Run: headless pygame with SDL's dummy video driver; simulated clock (each Clock.tick advances the game by its frame time, no real sleeping); random seed 0; keys injected as events and as key.get_pressed() state; no mouse input.
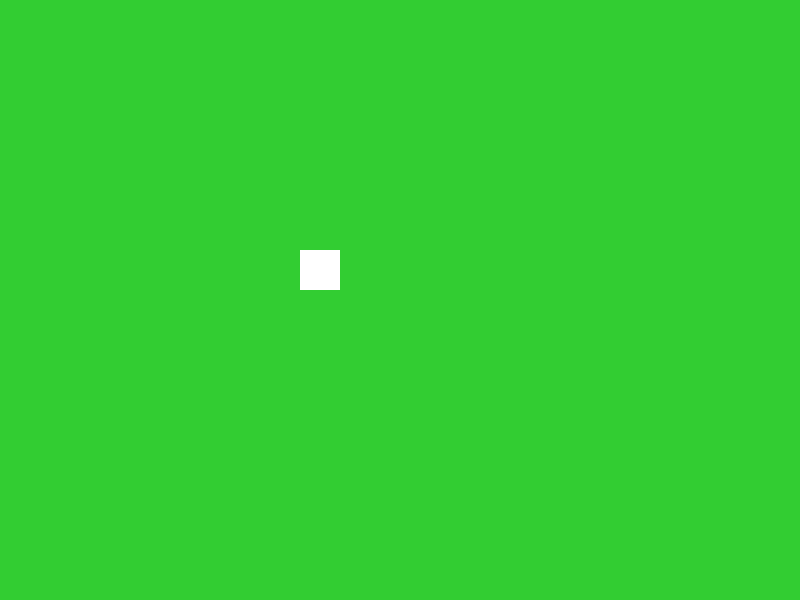
Frame 1 of 4 · flips 1–60 · no input
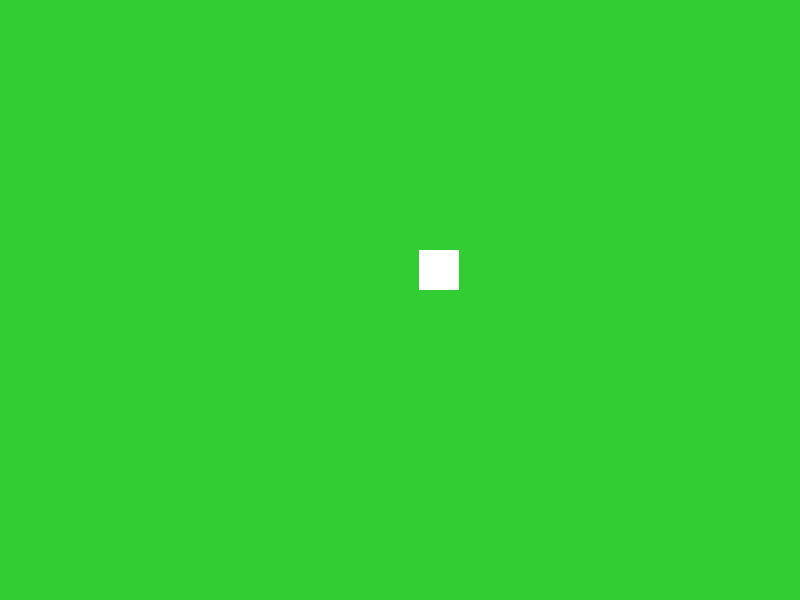
Frame 2 of 4 · flips 61–180 · tapped SPACE, RETURN · held RIGHT (→), D
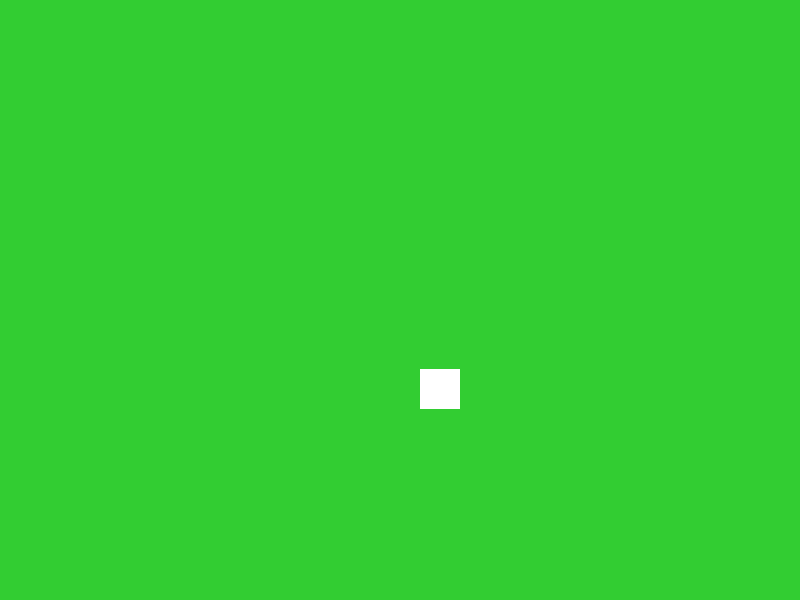
Frame 3 of 4 · flips 181–300 · held DOWN (↓), S
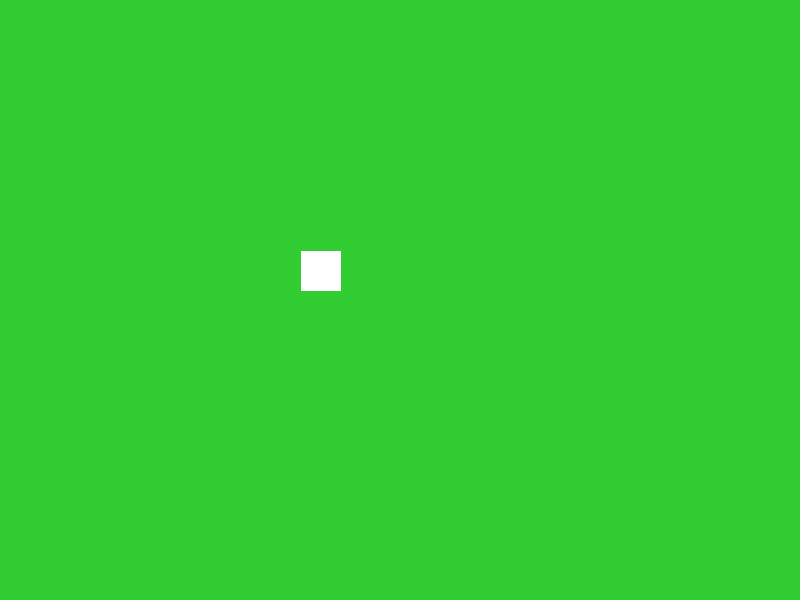
Frame 4 of 4 · flips 301–420 · held LEFT (←), A, UP (↑), W

The pygame program that drew these frames:

import pygame

pygame.init()

SCREEN_WIDTH = 800
SCEEEN_HEIGHT = 600

screen=pygame.display.set_mode((SCREEN_WIDTH,SCEEEN_HEIGHT))
snake = pygame.Rect((300,250,40,40))

run=True

while run:
       screen.fill((50,205,50))
       pygame.draw.rect(screen,(255,255,255),snake)

       key=pygame.key.get_pressed()
       if key[pygame.K_UP]==True:
          snake.move_ip(0,-1) 
       if key[pygame.K_DOWN]==True:
          snake.move_ip(0,1)
       if key[pygame.K_LEFT]==True:
          snake.move_ip(-1,0)
       if key[pygame.K_RIGHT]==True:
          snake.move_ip(1,0)      

       for event in pygame.event.get():
           if event.type==pygame.QUIT:
              run = False
       pygame.display.update(
)
pygame.quit()
